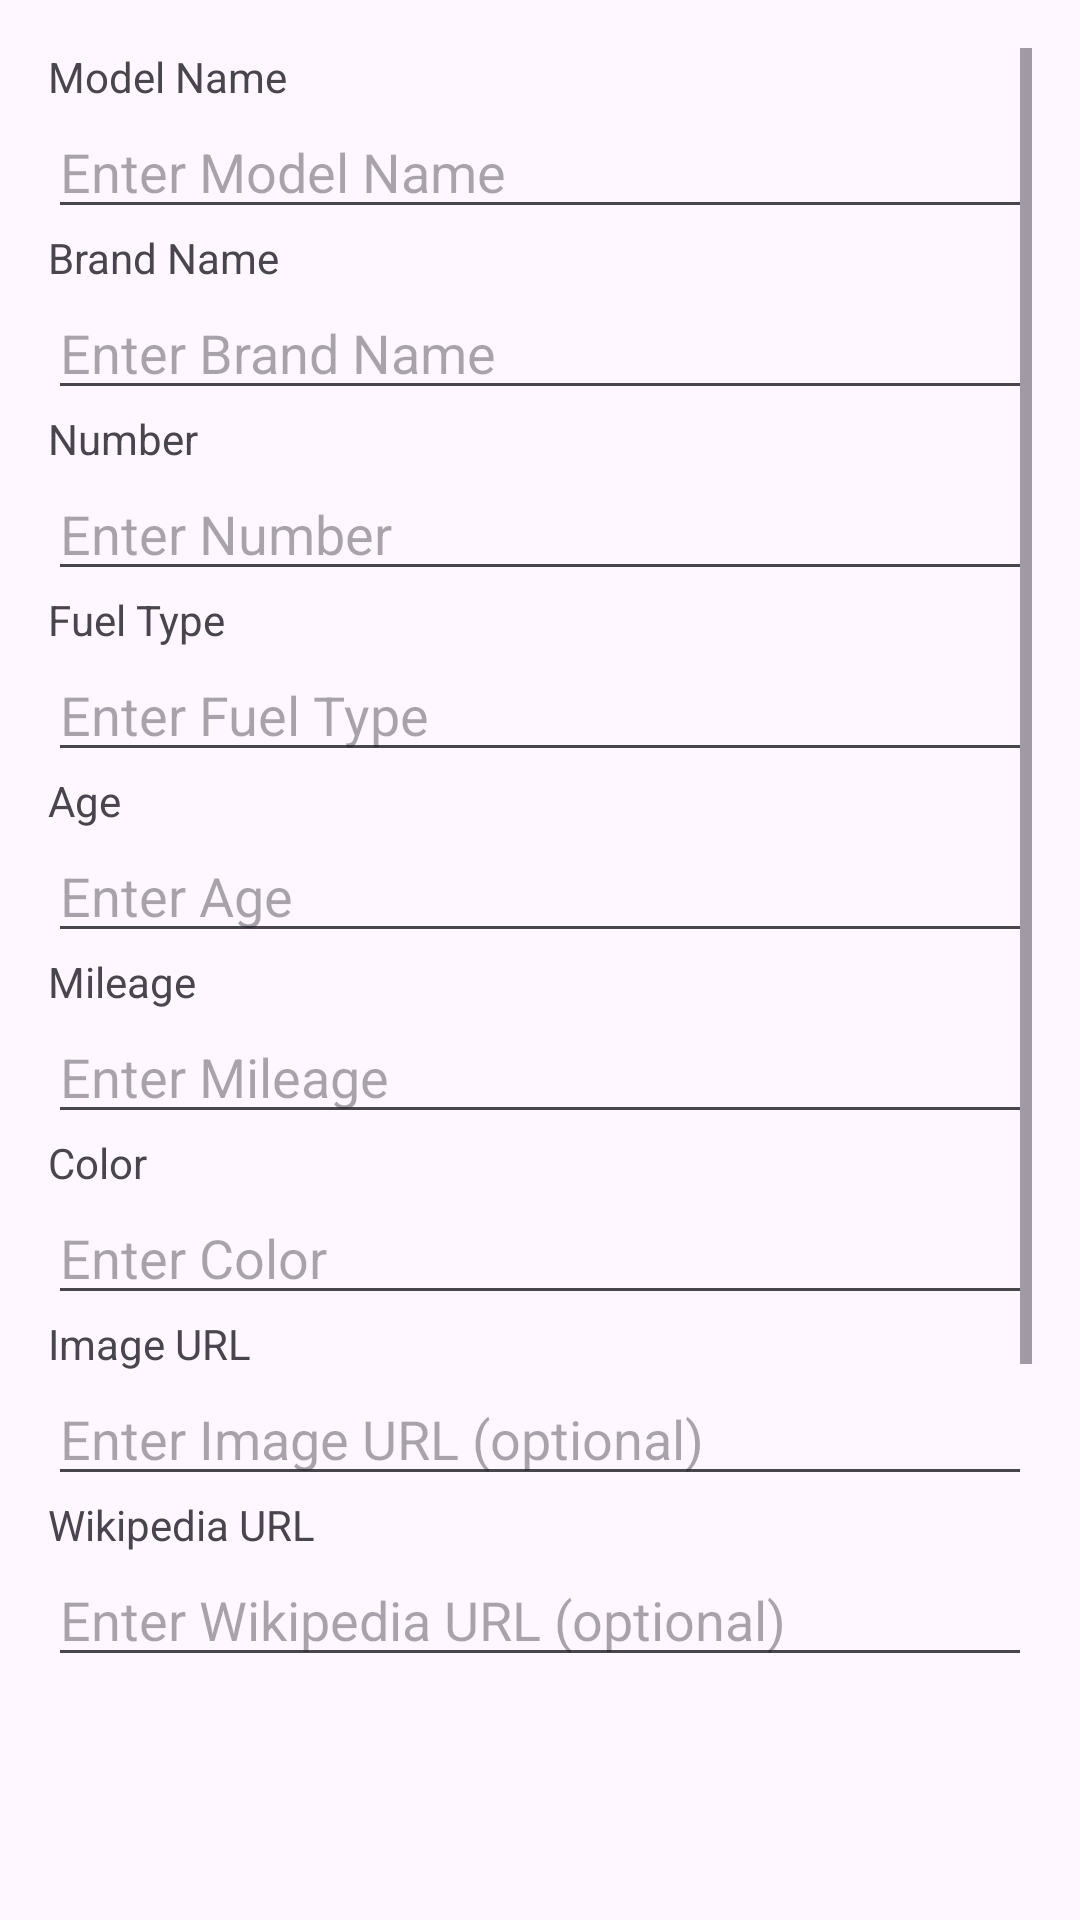

Here is an Android app screen rendered from its layout file. Give the layout XML and the strings, colors and styles it references.
<!-- AndroidManifest.xml: application theme Theme.AutoShowroom -->
<!-- res/layout/activity_add_edit_car.xml -->
<?xml version="1.0" encoding="utf-8"?>
<ScrollView xmlns:android="http://schemas.android.com/apk/res/android"
    android:layout_width="match_parent"
    android:layout_height="match_parent"
    android:padding="16dp">

    <LinearLayout
        android:orientation="vertical"
        android:layout_width="match_parent"
        android:layout_height="wrap_content">

        
        <TextView android:layout_width="match_parent"
            android:layout_height="wrap_content"
            android:text="Model Name" />
        <EditText
            android:id="@+id/editModelName"
            android:layout_width="match_parent"
            android:layout_height="wrap_content"
            android:hint="Enter Model Name" />

        
        <TextView android:layout_width="match_parent"
            android:layout_height="wrap_content"
            android:text="Brand Name" />
        <EditText
            android:id="@+id/editBrandName"
            android:layout_width="match_parent"
            android:layout_height="wrap_content"
            android:hint="Enter Brand Name" />

        
        <TextView android:layout_width="match_parent"
            android:layout_height="wrap_content"
            android:text="Number" />
        <EditText
            android:id="@+id/editNumber"
            android:layout_width="match_parent"
            android:layout_height="wrap_content"
            android:hint="Enter Number"
            android:inputType="number" />

        
        <TextView android:layout_width="match_parent"
            android:layout_height="wrap_content"
            android:text="Fuel Type" />
        <EditText
            android:id="@+id/editFuelType"
            android:layout_width="match_parent"
            android:layout_height="wrap_content"
            android:hint="Enter Fuel Type" />

        
        <TextView android:layout_width="match_parent"
            android:layout_height="wrap_content"
            android:text="Age" />
        <EditText
            android:id="@+id/editAge"
            android:layout_width="match_parent"
            android:layout_height="wrap_content"
            android:hint="Enter Age"
            android:inputType="number" />

        
        <TextView android:layout_width="match_parent"
            android:layout_height="wrap_content"
            android:text="Mileage" />
        <EditText
            android:id="@+id/editMileage"
            android:layout_width="match_parent"
            android:layout_height="wrap_content"
            android:hint="Enter Mileage"
            android:inputType="number" />

        
        <TextView android:layout_width="match_parent"
            android:layout_height="wrap_content"
            android:text="Color" />
        <EditText
            android:id="@+id/editColor"
            android:layout_width="match_parent"
            android:layout_height="wrap_content"
            android:hint="Enter Color" />

        
        <TextView android:layout_width="match_parent"
            android:layout_height="wrap_content"
            android:text="Image URL" />
        <EditText
            android:id="@+id/editImageUrl"
            android:layout_width="match_parent"
            android:layout_height="wrap_content"
            android:hint="Enter Image URL (optional)" />

        
        <TextView android:layout_width="match_parent"
            android:layout_height="wrap_content"
            android:text="Wikipedia URL" />
        <EditText
            android:id="@+id/editWikiUrl"
            android:layout_width="match_parent"
            android:layout_height="wrap_content"
            android:hint="Enter Wikipedia URL (optional)" />

        
        <ImageView
            android:id="@+id/imageSelected"
            android:layout_width="200dp"
            android:layout_height="200dp"
            android:layout_gravity="center"
            android:layout_marginTop="16dp"
            android:scaleType="centerCrop"
            android:src="@drawable/ic_launcher_foreground" />

        
        <Button
            android:id="@+id/buttonSelectImage"
            android:layout_width="match_parent"
            android:layout_height="wrap_content"
            android:text="Select a Photo" />

        
        <Button
            android:id="@+id/buttonSave"
            android:layout_width="match_parent"
            android:layout_height="wrap_content"
            android:text="Save"
            android:layout_marginTop="16dp" />

    </LinearLayout>
</ScrollView>
<!-- resources referenced by this layout -->
<resources>
  <style name="Theme.AutoShowroom" parent="Base.Theme.AutoShowroom" />
  <style name="Base.Theme.AutoShowroom" parent="Theme.Material3.DayNight.NoActionBar">
          
          
      </style>
</resources>
